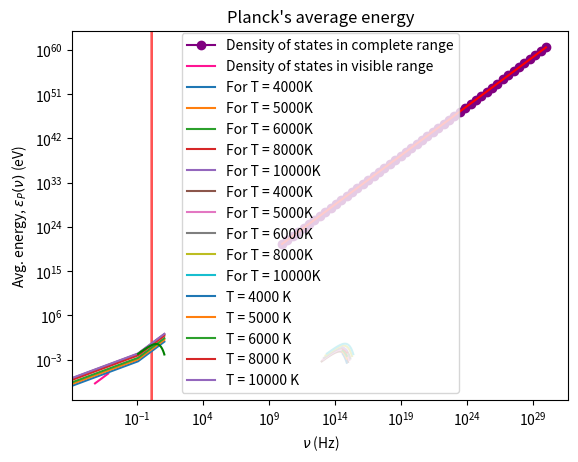

Python code for this plot:
# -*- coding: utf-8 -*-
"""
Created on Sat Feb  4 11:30:56 2023

@author: LENOVO
"""

# [redacted]
# [redacted]
# Pract-04
#The Laws of Radiations
#Rayleigh-jeans and Planck's(Energy Density)
                                                                                                                                                                                                                                                                                                                                                                                                                                                                                                                                                                                                                                                                                                                                                                                                                                                                                                                                                                                                                                                                                                                                                                                                                                                                                                                                                                                                                                                                                                                                                          
# importing libraries
import numpy as np
import matplotlib.pyplot as plt

# Density of states(both)
def G(x):
    glist=[]
    for i in range(len(x)):
        g=np.pi*(x[i]**2)
        glist.append(g)
    return glist

#The Rayleigh function
def Rayleigh(x): 
    rlist=[]
    for i in range(len(x)):
        r=(x[i]**2)
        rlist.append(r)
    return rlist
    
lo=1e-10        #m (given)
h=6.62e-34      #Js
k=1.38e-23      #J/K
c=3e8           #m/s2
e = 1.6 *1e-19   # C
nu_o=c/(2*lo)   #hertz
nu_p=np.logspace(10,30,50) #logspace distributes the equally spaced points
visrange=np.linspace(1e14,10e14,20) #for visible range
xv=visrange/nu_o

#plotting

#a(i)
plt.plot(nu_p,G(nu_p),'o-',label="Density of states in complete range",c='purple')
plt.title("Density of states VS frequency")
plt.ylabel("Density of states")
plt.xlabel(" Frequency")
plt.xscale("log")
plt.legend()
plt.grid()
plt.show()


#a(ii)
plt.plot(xv,G(xv),label="Density of states in visible range",c='deeppink')
plt.title("Density of states VS frequency")
plt.ylabel("Density of states")
plt.xlabel("Frequency")
plt.legend()
plt.grid()
plt.show()

#a(iii)
plt.plot(nu_p,G(nu_p),c='red')
plt.title("Density of states VS frequency")
plt.ylabel("Density of states in log scale")
plt.xlabel("Frequency in log scale")
plt.xscale("log")
plt.yscale("log")
plt.grid()
plt.show()

#Rayleigh jeans law,energy of states
e_dim=np.linspace(0,12,100) #It was given that the energy varies from 0 to 12 
#(b)
fr=np.array(Rayleigh(e_dim))
plt.plot(e_dim,fr,c='brown')
plt.title("Frj(x) VS x")
plt.ylabel("Frj(x)")
plt.xlabel("x")
plt.legend()
plt.grid()
plt.show()

#b(1)
#for temp
def constant(T):
    estar=k*T
    lstar=(h*c)/estar
    cons=(8*np.pi*estar)/(lstar**3)
    return cons

#Temp=[1200,1500,1800]  #K
Temp=[4000,5000,6000,8000,10000]
rayleigh=[]

for T in Temp:
    estar=k*T
    freq=np.linspace(0,12,100)  #the dimensional frequency is converted to dimensionless energy
    c1=constant(T) 
    c2=np.array(Rayleigh(e_dim)) 
    listr=c1*c2
    rayleigh.append(c1*c2)
    plt.plot(freq,listr,label=f"For T = {T}K")
    plt.axvspan(1.25,1.55,facecolor='r',alpha=0.1)
plt.title("Rayleigh Jean's Energy Spectrum Density vs freq in complete range")
plt.ylabel("Rayleigh Jean's Spectrum ")
plt.xlabel("frequency")
plt.legend()
plt.grid()
plt.show()

# Plancks radiation law ,energy of states
    
def Planck(x):
    plist=[]
    for i in range(len(x)):
        p=(x[i]**3)/(np.exp(x[i])-1)
        plist.append(p)
    return plist
# (c)
freq_dim=np.linspace(0,12,100)
fp=np.array(Planck(freq_dim))
plt.plot(freq_dim,fp,c='green')
plt.title("Fp(x) vs x")
plt.ylabel("Fp(x)")
plt.xlabel("x")
plt.grid()
plt.show()

planck=[]

for T in Temp:
    estar=k*T
    e_dim=np.linspace(0,12,100) 
    c1=constant(T)
    nu=e_dim*estar/h
    c3=np.array(Planck(e_dim))
    planck.append(c1*c3)   
    plt.plot(nu,c1*c3,label=f"For T = {T}K")   
    plt.axvspan(1,1.55,facecolor='r',alpha=0.1)
plt.title("Planck's Energy of states VS Frequency")
plt.ylabel("Planck's Energy states")
plt.xlabel("Frequency")
plt.legend()
plt.grid()
plt.show()

# Visible Range frequency
nu_vs = np.linspace(4*1e+14, 8*1e+14, 100)
def planck_energy(nu, T):
    return h*nu/(np.exp(h*nu/(k*T)) -1) / e

E_planck = np.vectorize(planck_energy)
for temp in Temp:
    E_arr = E_planck(nu_vs, temp)
    plt.plot(nu_vs, E_arr, label='T = '+str(temp)+' K')
plt.xlabel(r'$\nu$ (Hz)')
plt.xscale('log')
plt.ylabel(r'Avg. energy, $\epsilon_P(\nu)$ (eV)')
plt.title('Planck\'s average energy')
plt.grid()
plt.legend()
plt.show()